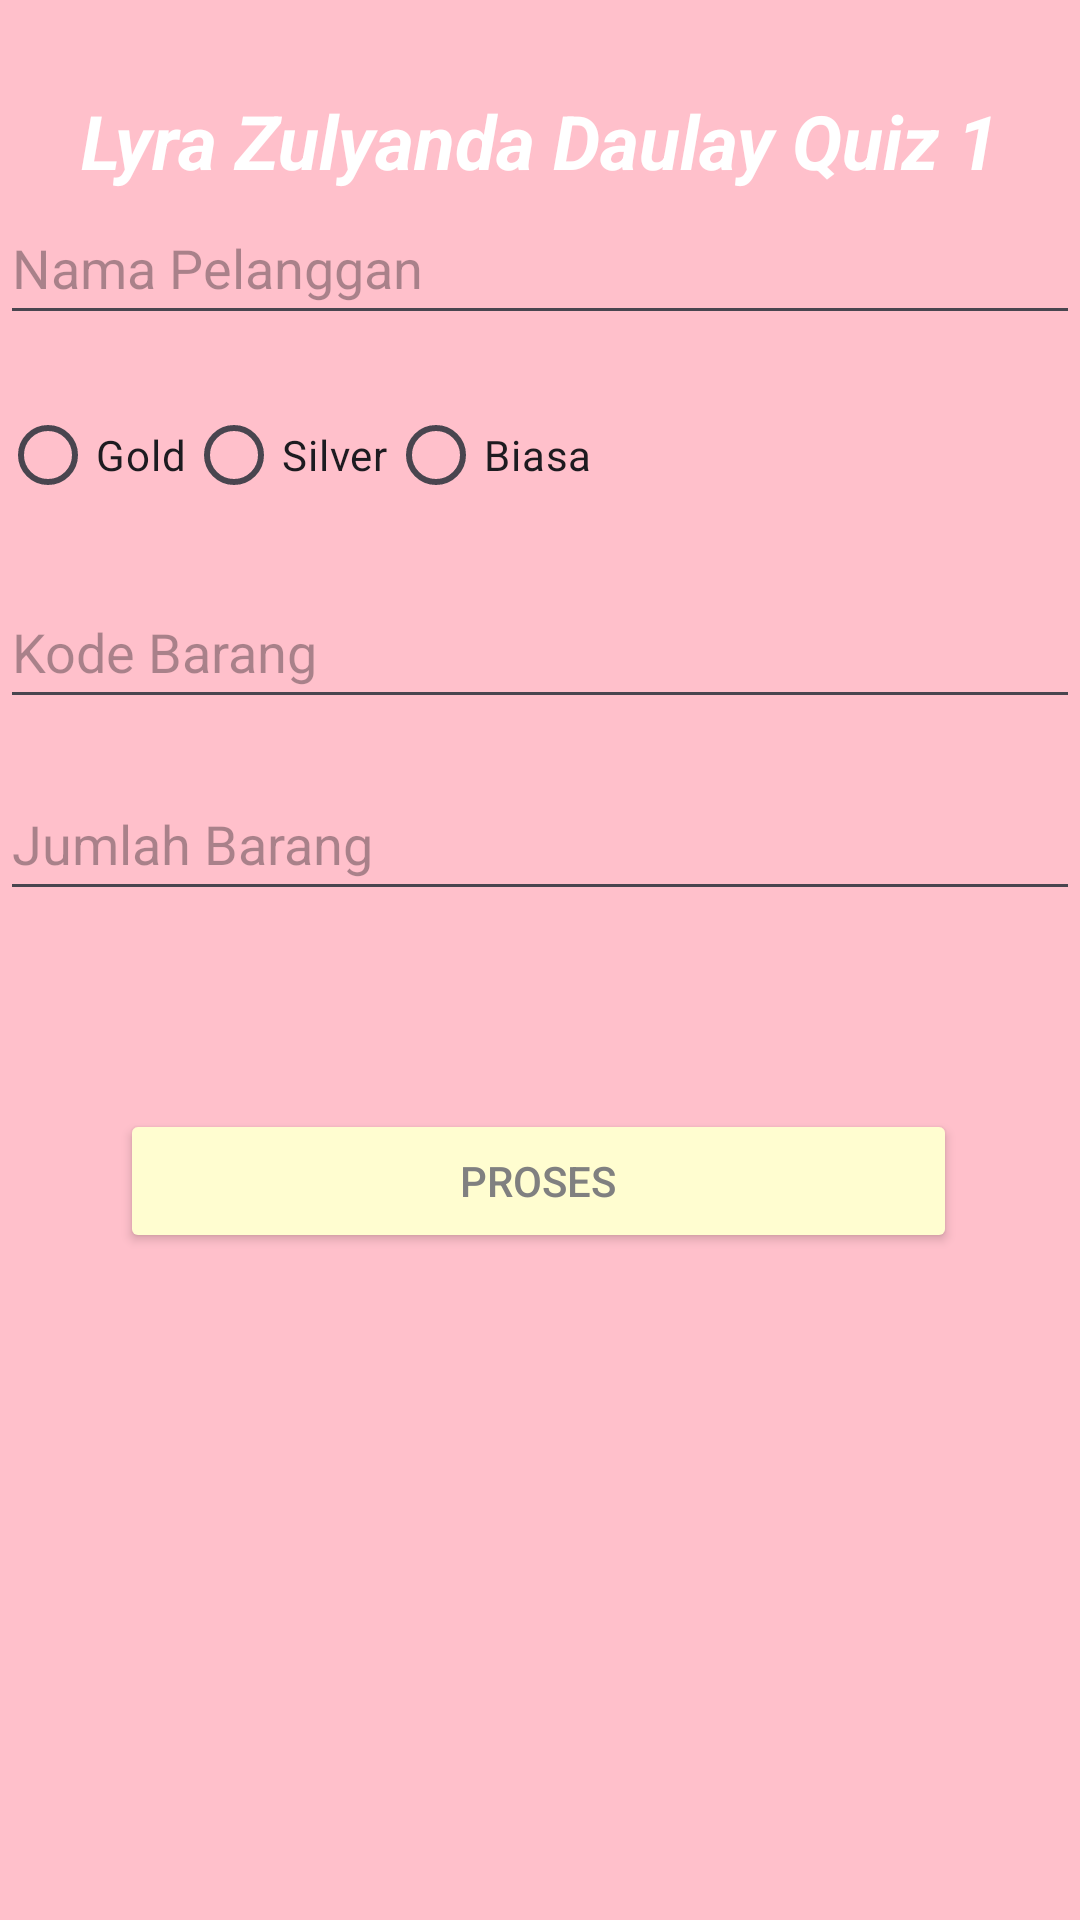

The Android layout XML behind this screen, and the referenced resources:
<!-- AndroidManifest.xml: application theme Theme.LyraQuiz1 -->
<!-- res/layout/activity_main.xml -->
<?xml version="1.0" encoding="utf-8"?>
<RelativeLayout xmlns:android="http://schemas.android.com/apk/res/android"
    xmlns:app="http://schemas.android.com/apk/res-auto"
    xmlns:tools="http://schemas.android.com/tools"
    android:layout_width="match_parent"
    android:layout_height="match_parent"
    android:background="#FFC0CB"
    tools:context=".MainActivity">

    <TextView
        android:id="@+id/tvintent"
        android:layout_width="match_parent"
        android:layout_height="wrap_content"
        android:paddingTop="30dp"
        android:text="Lyra Zulyanda Daulay Quiz 1"
        android:textAlignment="center"
        android:textColor="@color/white"
        android:textSize="25sp"
        android:textStyle="bold|italic"/>

    <EditText
        android:id="@+id/etnama"
        android:layout_width="match_parent"
        android:layout_height="48dp"
        android:layout_below="@id/tvintent"
        android:hint="Nama Pelanggan"
        android:layout_marginBottom="16dp" />


    <RadioGroup
        android:id="@+id/radioGroup"
        android:layout_width="match_parent"
        android:layout_height="wrap_content"
        android:orientation="horizontal"
        android:layout_below="@id/etnama"
        android:layout_marginBottom="16dp">

        <RadioButton
            android:id="@+id/btn1"
            android:layout_width="wrap_content"
            android:layout_height="wrap_content"
            android:text="Gold"
            android:clickable="true" />

        <RadioButton
            android:id="@+id/btn2"
            android:layout_width="wrap_content"
            android:layout_height="wrap_content"
            android:text="Silver"
            android:clickable="true"/>

        <RadioButton
            android:id="@+id/btn3"
            android:layout_width="wrap_content"
            android:layout_height="wrap_content"
            android:text="Biasa"
            android:clickable="true"/>

    </RadioGroup>


    <EditText
        android:id="@+id/etkodebarang"
        android:layout_width="match_parent"
        android:layout_height="48dp"
        android:hint="Kode Barang"
        android:layout_below="@id/radioGroup"
        android:layout_marginBottom="16dp" />


    <EditText
        android:id="@+id/etjumlahbarang"
        android:layout_width="match_parent"
        android:layout_height="48dp"
        android:hint="Jumlah Barang"
        android:layout_below="@id/etkodebarang"
        android:layout_marginBottom="16dp" />


    <Button
        android:layout_below="@id/etjumlahbarang"
        android:text="Proses"
        android:id="@+id/btnpro"
        android:layout_width="279dp"
        android:layout_height="wrap_content"
        android:layout_marginLeft="40dp"
        android:layout_marginTop="50dp"
        android:backgroundTint="#FFFDD0"
        android:textColor="#808080" />


</RelativeLayout>
<!-- resources referenced by this layout -->
<resources>
  <style name="Theme.LyraQuiz1" parent="Base.Theme.LyraQuiz1" />
  <style name="Base.Theme.LyraQuiz1" parent="Theme.Material3.DayNight.NoActionBar">
          
          
      </style>
  <!-- not gathered from this repository: default colours our renderer supplied (Android Studio template values) -->
  <color name="white">#FFFFFFFF</color>
</resources>
